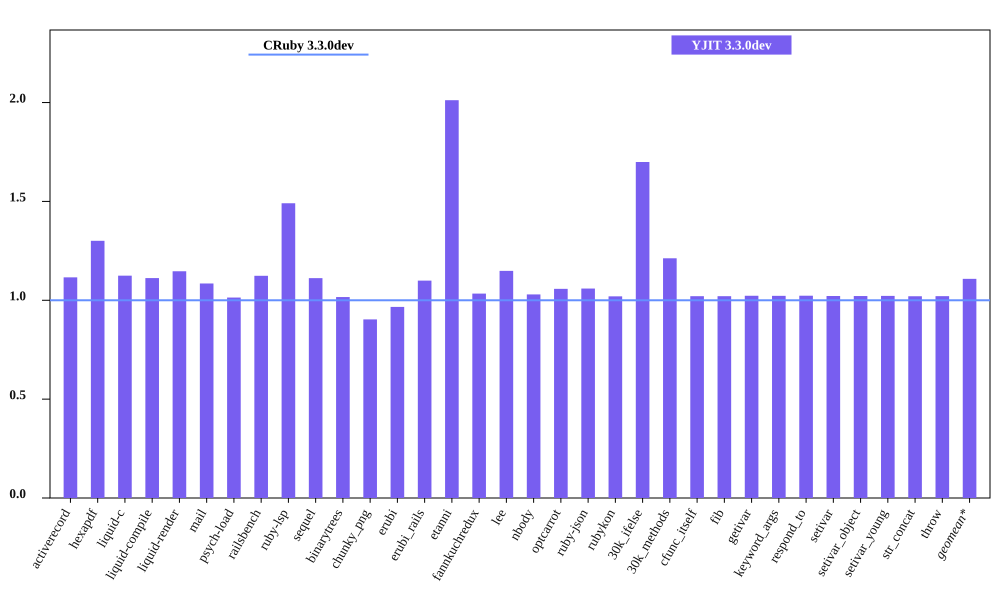

The data file committed next to this chart (first rows):
bench, CRuby 3.3.0dev mem (MiB), YJIT 3.3.0dev mem (MiB), Inline Code, Outlined Code, YJIT Mem overhead
activerecord, 48.7, 54.35, 2, 1
hexapdf, 261.3, 339.8, 2, 2
liquid-c, 34.96, 39.32, 1, 1
liquid-compile, 27.04, 30.08, 1, 1
liquid-render, 29.61, 33.95, 1, 1
mail, 41.31, 44.82, 1, 1
psych-load, 29.79, 30.2, 1, 1
railsbench, 110.5, 124.2, 4, 3
ruby-lsp, 83, 123.7, 8, 5
sequel, 33.01, 36.71, 1, 1
binarytrees, 21.59, 21.94, 1, 1
chunky_png, 42.8, 38.66, 1, 1
erubi, 121.7, 117.6, 1, 1
erubi_rails, 84.1, 92.46, 3, 2
etanni, 76.01, 152.9, 1, 1
fannkuchredux, 15.85, 16.39, 1, 1
lee, 26.51, 30.45, 1, 1
nbody, 15.71, 16.18, 1, 1
optcarrot, 50.15, 53.05, 1, 1
ruby-json, 16.41, 17.38, 1, 1
rubykon, 243.2, 248, 1, 1
30k_ifelse, 57.45, 97.62, 8, 7
30k_methods, 46.6, 56.49, 3, 3
cfunc_itself, 15.7, 16.02, 1, 1
fib, 15.7, 16.02, 1, 1
getivar, 15.76, 16.12, 1, 1
keyword_args, 15.7, 16.05, 1, 1
respond_to, 15.76, 16.12, 1, 1
setivar, 15.76, 16.1, 1, 1
setivar_object, 15.7, 16.04, 1, 1
setivar_young, 15.7, 16.05, 1, 1
str_concat, 98.21, 100.2, 1, 1
throw, 15.76, 16.09, 1, 1
